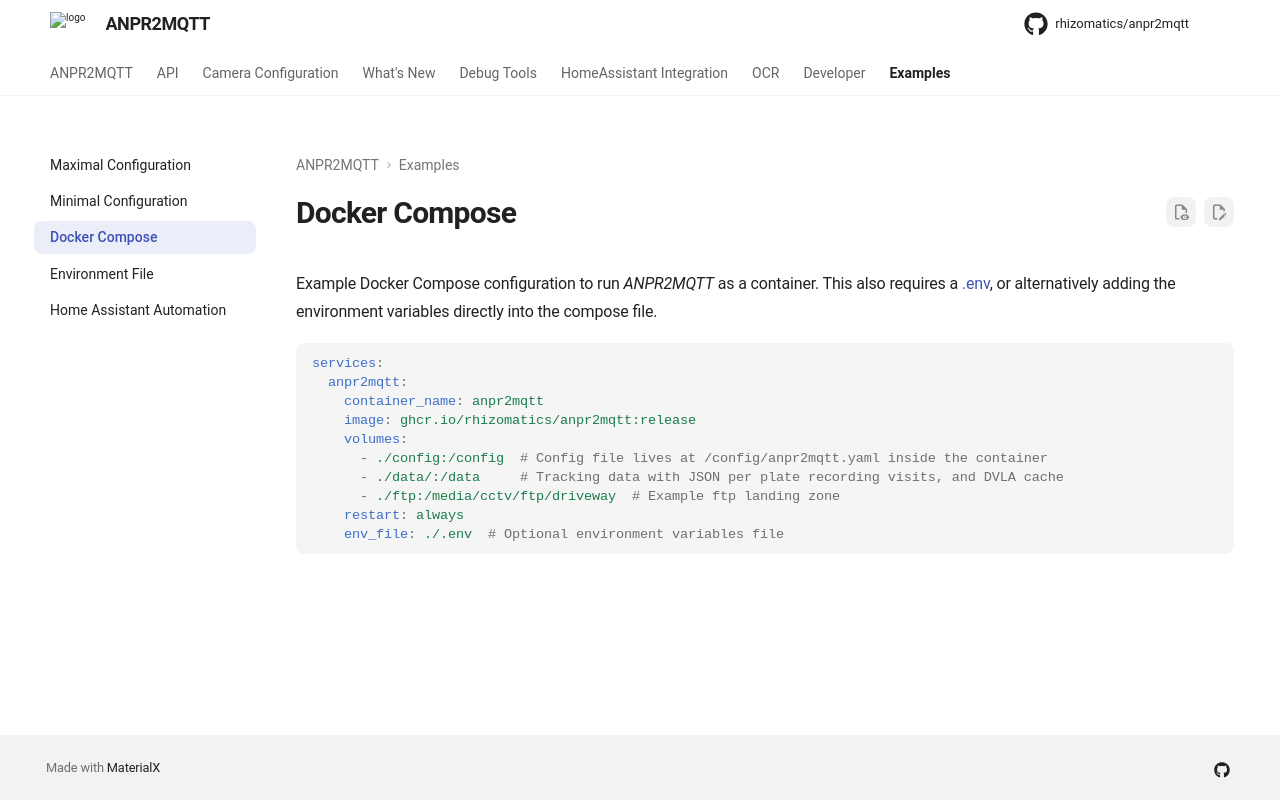

repository: rhizomatics/anpr2mqtt · page: examples/docker_compose/index.html · generator: mkdocs

# Docker Compose

Example Docker Compose configuration to run *ANPR2MQTT* as a container. This also
requires a [.env](env.md), or alternatively adding the environment variables directly into the
compose file.

```yaml
--8<-- "examples/docker-compose.yaml"
```
